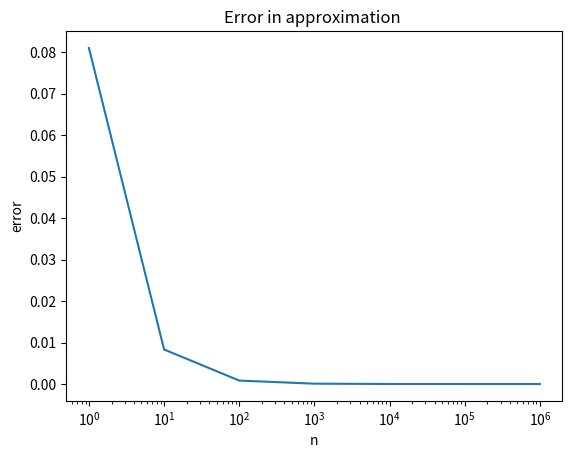

Recreate this plot in Python.
import math
import matplotlib.pyplot as plt


# Error in  Stirling's approximation
def StirlingFormulae(n):
    error = math.log(math.factorial(n))+n - math.log(math.sqrt(2*math.pi*n)) - n*math.log(n)
    return error

N = [10**i for i in range(7)]

Error = [StirlingFormulae(n) for n in N]

# Plotting in log scale
plt.plot(N,Error)
plt.title('Error in approximation ')
plt.xscale('log')
plt.xlabel('n')
plt.ylabel('error')
plt.show()
